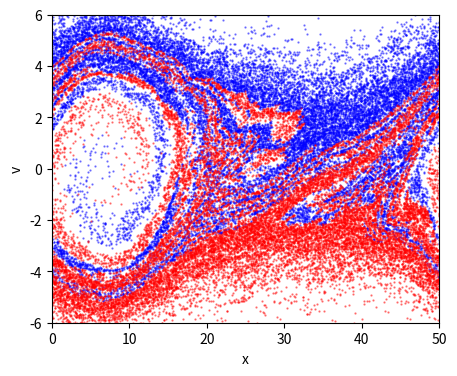

Reproduce this figure in Python.
import numpy as np
import matplotlib.pyplot as plt
import scipy.sparse as sp
from scipy.sparse.linalg import spsolve

"""
Create Your Own Plasma PIC Simulation (With Python)
[redacted]

Simulate the 1D Two-Stream Instability
Code calculates the motions of electron under the Poisson-Maxwell equation
using the Particle-In-Cell (PIC) method

"""


def getAcc(pos, Nx, boxsize, n0, Gmtx, Lmtx):
    """
    Calculate the acceleration on each particle due to electric field
        pos      is an Nx1 matrix of particle positions
        Nx       is the number of mesh cells
        boxsize  is the domain [0,boxsize]
        n0       is the electron number density
        Gmtx     is an Nx x Nx matrix for calculating the gradient on the grid
        Lmtx     is an Nx x Nx matrix for calculating the laplacian on the grid
        a        is an Nx1 matrix of accelerations
    """
    # Calculate Electron Number Density on the Mesh by
    # placing particles into the 2 nearest bins (j & j+1, with proper weights)
    # and normalizing
    N = pos.shape[0]
    dx = boxsize / Nx
    j = np.floor(pos / dx).astype(int)
    jp1 = j + 1
    weight_j = (jp1 * dx - pos) / dx
    weight_jp1 = (pos - j * dx) / dx
    jp1 = np.mod(jp1, Nx)  # periodic BC
    n = np.bincount(j[:, 0], weights=weight_j[:, 0], minlength=Nx)
    n += np.bincount(jp1[:, 0], weights=weight_jp1[:, 0], minlength=Nx)
    n *= n0 * boxsize / N / dx

    # Solve Poisson's Equation: laplacian(phi) = n-n0
    phi_grid = spsolve(Lmtx, n - n0, permc_spec="MMD_AT_PLUS_A")

    # Apply Derivative to get the Electric field
    E_grid = -Gmtx @ phi_grid

    # Interpolate grid value onto particle locations
    E = weight_j * E_grid[j] + weight_jp1 * E_grid[jp1]

    a = -E

    return a


def main():
    """ Plasma PIC simulation """

    # Simulation parameters
    N = 40000  # Number of particles
    Nx = 400  # Number of mesh cells
    t = 0  # current time of the simulation
    tEnd = 50  # time at which simulation ends
    dt = 1  # timestep
    boxsize = 50  # periodic domain [0,boxsize]
    n0 = 1  # electron number density
    vb = 3  # beam velocity
    vth = 1  # beam width
    A = 0.1  # perturbation
    plotRealTime = False  # switch on for plotting as the simulation goes along

    # Generate Initial Conditions
    # np.random.seed(42)  # set the random number generator seed
    # construct 2 opposite-moving Guassian beams
    pos = np.random.rand(N, 1) * boxsize
    vel = vth * np.random.randn(N, 1) + vb
    Nh = int(N / 2)
    vel[Nh:] *= -1
    # add perturbation
    vel *= 1 + A * np.sin(2 * np.pi * pos / boxsize)

    # Construct matrix G to computer Gradient  (1st derivative)
    dx = boxsize / Nx
    e = np.ones(Nx)
    diags = np.array([-1, 1])
    vals = np.vstack((-e, e))
    Gmtx = sp.spdiags(vals, diags, Nx, Nx)
    Gmtx = sp.lil_matrix(Gmtx)
    Gmtx[0, Nx - 1] = -1
    Gmtx[Nx - 1, 0] = 1
    Gmtx /= 2 * dx
    Gmtx = sp.csr_matrix(Gmtx)

    # Construct matrix L to computer Laplacian (2nd derivative)
    diags = np.array([-1, 0, 1])
    vals = np.vstack((e, -2 * e, e))
    Lmtx = sp.spdiags(vals, diags, Nx, Nx)
    Lmtx = sp.lil_matrix(Lmtx)
    Lmtx[0, Nx - 1] = 1
    Lmtx[Nx - 1, 0] = 1
    Lmtx /= dx ** 2
    Lmtx = sp.csr_matrix(Lmtx)

    # calculate initial gravitational accelerations
    acc = getAcc(pos, Nx, boxsize, n0, Gmtx, Lmtx)

    # number of timesteps
    Nt = int(np.ceil(tEnd / dt))

    # prep figure
    fig = plt.figure(figsize=(5, 4), dpi=80)

    # Simulation Main Loop
    for i in range(Nt):
        # (1/2) kick
        vel += acc * dt / 2.0

        # drift (and apply periodic boundary conditions)
        pos += vel * dt
        pos = np.mod(pos, boxsize)

        # update accelerations
        acc = getAcc(pos, Nx, boxsize, n0, Gmtx, Lmtx)

        # (1/2) kick
        vel += acc * dt / 2.0

        # update time
        t += dt

        # plot in real time - color 1/2 particles blue, other half red
        if plotRealTime or (i == Nt - 1):
            plt.cla()
            plt.scatter(pos[0:Nh], vel[0:Nh], s=0.4, color="blue", alpha=0.5)
            plt.scatter(pos[Nh:], vel[Nh:], s=0.4, color="red", alpha=0.5)
            plt.axis([0, boxsize, -6, 6])

            plt.pause(0.001)

    # Save figure
    plt.xlabel("x")
    plt.ylabel("v")
    plt.savefig("pic.png", dpi=240)
    plt.show()

    return 0


if __name__ == "__main__":
    main()
